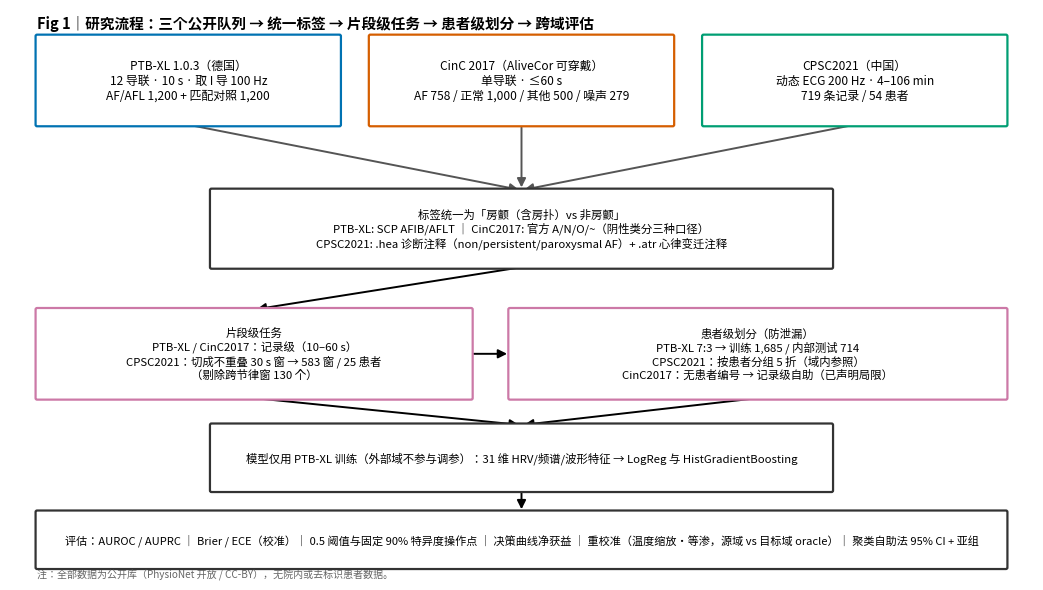

Generate this figure with matplotlib: (Note: this script raises an exception after producing the figure.)
#!/usr/bin/env python3
"""Fig 1：研究流程图（三个公开队列 → 标签统一 → 30 秒片段 → 患者级划分 → 三域评估）。
几何约束：所有箭头尾/头都落在框边界上；框之间不重叠（坐标显式计算）。
输出：out/fig1_flow.png
"""
import pathlib
import matplotlib
matplotlib.use("Agg")
import matplotlib.pyplot as plt
from matplotlib import font_manager
from matplotlib.patches import FancyBboxPatch, FancyArrowPatch

_CJK = "/Library/Fonts/Arial Unicode.ttf"
try:
    font_manager.fontManager.addfont(_CJK)
    plt.rcParams["font.sans-serif"] = ["Arial Unicode MS"]
    plt.rcParams["axes.unicode_minus"] = False
except Exception:
    pass

OUT = pathlib.Path("/Users/mac/Desktop/库/公共数据AF/out")
C1, C2, C3, C4 = "#0072B2", "#D55E00", "#009E73", "#CC79A7"  # Okabe-Ito 色盲友好
BOX = dict(boxstyle="round,pad=0.35", linewidth=1.4)


def box(ax, x, y, w, h, text, color, fontsize=8.6, fc="white"):
    p = FancyBboxPatch((x, y), w, h, boxstyle="round,pad=0.02",
                       linewidth=1.6, edgecolor=color, facecolor=fc, zorder=3)
    ax.add_patch(p)
    ax.text(x + w / 2, y + h / 2, text, ha="center", va="center", fontsize=fontsize, zorder=4)
    return (x, y, w, h)


def arrow(ax, src, dst, color="black", label=None, lw=1.4, side="top"):
    """从 src 框指向 dst 框，箭头两端均落在框边界上。"""
    sx, sy, sw, sh = src
    dx, dy, dw, dh = dst
    if side == "top" and dy >= sy + sh:                 # dst 在上方
        p1 = (sx + sw / 2, sy + sh); p2 = (dx + dw / 2, dy)
    elif side == "bottom":
        p1 = (sx + sw / 2, sy); p2 = (dx + dw / 2, dy + dh)
    elif side == "right":
        p1 = (sx + sw, sy + sh / 2); p2 = (dx, dy + dh / 2)
    else:                                                # left
        p1 = (sx, sy + sh / 2); p2 = (dx + dw, dy + dh / 2)
    ax.add_patch(FancyArrowPatch(p1, p2, arrowstyle="-|>", mutation_scale=13,
                                 color=color, lw=lw, zorder=2,
                                 connectionstyle="arc3,rad=0"))
    if label:
        ax.text((p1[0] + p2[0]) / 2 + 0.15, (p1[1] + p2[1]) / 2, label,
                fontsize=7.4, color=color, ha="left", va="center", zorder=5)


fig, ax = plt.subplots(figsize=(13.2, 7.4))
ax.set_xlim(0, 13.2); ax.set_ylim(0, 7.4); ax.axis("off")

# --- 顶层：三个公开队列 ---
b_ptb = box(ax, 0.35, 5.9, 3.9, 1.15,
            "PTB-XL 1.0.3（德国）\n12 导联 · 10 s · 取 I 导 100 Hz\nAF/AFL 1,200 + 匹配对照 1,200", C1)
b_c17 = box(ax, 4.65, 5.9, 3.9, 1.15,
            "CinC 2017（AliveCor 可穿戴）\n单导联 · ≤60 s\nAF 758 / 正常 1,000 / 其他 500 / 噪声 279", C2)
b_cps = box(ax, 8.95, 5.9, 3.9, 1.15,
            "CPSC2021（中国）\n动态 ECG 200 Hz · 4–106 min\n719 条记录 / 54 患者", C3)

# --- 第二层：标签统一 ---
b_harm = box(ax, 2.6, 4.05, 8.0, 1.0,
             "标签统一为「房颤（含房扑）vs 非房颤」\n"
             "PTB-XL: SCP AFIB/AFLT ｜ CinC2017: 官方 A/N/O/~（阴性类分三种口径）\n"
             "CPSC2021: .hea 诊断注释（non/persistent/paroxysmal AF）+ .atr 心律变迁注释", "#333333", fontsize=8.2)

# --- 第三层：片段化 + 划分 ---
b_seg = box(ax, 0.35, 2.35, 5.6, 1.15,
            "片段级任务\nPTB-XL / CinC2017：记录级（10–60 s）\n"
            "CPSC2021：切成不重叠 30 s 窗 → 583 窗 / 25 患者\n（剔除跨节律窗 130 个）", C4, fontsize=8.2)
b_split = box(ax, 6.45, 2.35, 6.4, 1.15,
              "患者级划分（防泄漏）\nPTB-XL 7:3 → 训练 1,685 / 内部测试 714\n"
              "CPSC2021：按患者分组 5 折（域内参照）\nCinC2017：无患者编号 → 记录级自助（已声明局限）", C4, fontsize=8.2)

# --- 第四层：模型 ---
b_model = box(ax, 2.6, 1.15, 8.0, 0.85,
              "模型仅用 PTB-XL 训练（外部域不参与调参）：31 维 HRV/频谱/波形特征 → LogReg 与 HistGradientBoosting",
              "#333333", fontsize=8.2)

# --- 第五层：评估输出 ---
b_eval = box(ax, 0.35, 0.15, 12.5, 0.72,
             "评估：AUROC / AUPRC ｜ Brier / ECE（校准）｜ 0.5 阈值与固定 90% 特异度操作点 ｜ "
             "决策曲线净获益 ｜ 重校准（温度缩放・等渗，源域 vs 目标域 oracle）｜ 聚类自助法 95% CI + 亚组",
             "#333333", fontsize=8.0)

# --- 箭头（两端均贴框边） ---
for b in (b_ptb, b_c17, b_cps):
    arrow(ax, b, b_harm, color="#555555", side="bottom")
arrow(ax, b_harm, b_seg, side="bottom")
arrow(ax, b_seg, b_split, side="right")
arrow(ax, b_seg, b_model, side="bottom")
arrow(ax, b_split, b_model, side="bottom")
arrow(ax, b_model, b_eval, side="bottom")

ax.text(0.35, 7.15, "Fig 1｜研究流程：三个公开队列 → 统一标签 → 片段级任务 → 患者级划分 → 跨域评估",
        fontsize=10.5, fontweight="bold")
ax.text(0.35, 0.02, "注：全部数据为公开库（PhysioNet 开放 / CC-BY），无院内或去标识患者数据。",
        fontsize=7.2, color="#666666")

fig.savefig(OUT / "fig1_flow.png", dpi=600, bbox_inches="tight")
fig.savefig(OUT / "fig1_flow.tiff", dpi=600, bbox_inches="tight", pil_kwargs={"compression": "tiff_lzw"})
print("saved:", OUT / "fig1_flow.png")
